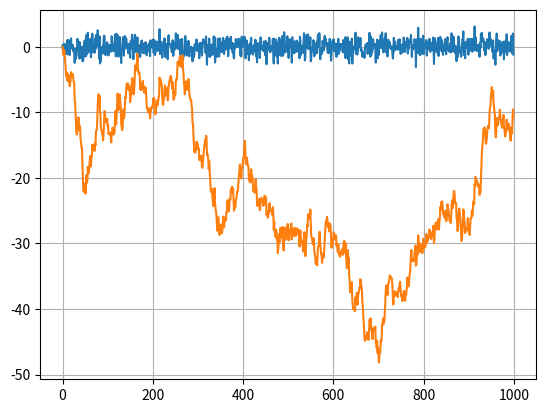

Generate this figure with matplotlib:
import numpy as np
import matplotlib.pyplot as plt

N = 1000
sigma = 1

fSignal = np.zeros(N)
fNoise = np.random.normal(0, sigma, N)
for i in range(1, N):
    fSignal[i] = fSignal[i - 1] + fNoise[i]

plt.plot(fNoise)
plt.plot(fSignal)
plt.grid(True)
plt.show()